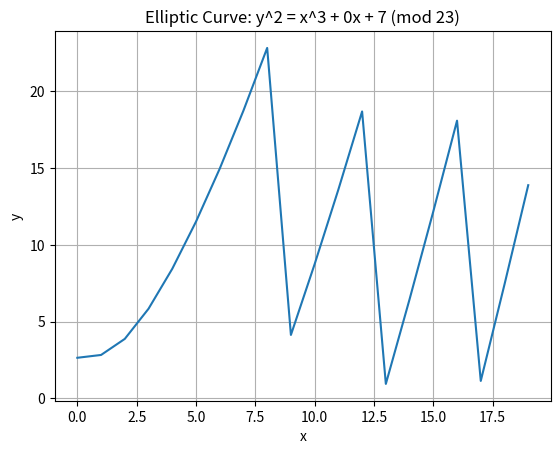

Here is the Python script that generated this plot:
import matplotlib.pyplot as plt
import math
class EllipticCurve:
    def __init__(self, p, a, b, G=None, n=None, h=None):
        self.p = p
        self.a = a
        self.b = b
        self.G = G
        self.n = n
        self.h = h
    def plot(self, n_points):
        x_values = []
        y_values = []
        for i in range(n_points):
            x_values.append(i)
            y_values.append(math.sqrt(i**3 + self.a*i + self.b) % self.p)
        plt.plot(x_values, y_values)
        plt.title(f'Elliptic Curve: y^2 = x^3 + {self.a}x + {self.b} (mod {self.p})')
        plt.xlabel('x')
        plt.ylabel('y')
        plt.grid(True)
        plt.show()
class EllipticCurvePoint(EllipticCurve):
    def __init__(self, x, y, curve):
        super().__init__(curve.p, curve.a, curve.b, curve.G, curve.n, curve.h)
        self.x = x % self.p
        self.y = y % self.p
    def __add__(self, other):
        if self.x == other.x and self.y == other.y:
            m = (3 * (self.x**2) + self.a) * self.inv_mod(2*self.y)
        else:
            m = (other.y - self.y) * self.inv_mod(other.x - self.x)
        x3 = (m**2 - self.x - other.x) % self.p
        y3 = (m * (self.x - x3) - self.y) % self.p
        return EllipticCurvePoint(x3, y3, self)
    def __eq__(self, other):
        return self.x == other.x and self.y == other.y and self.curve == other.curve
    def __ne__(self, other):
        return not self == other
    def inv_mod(self, x):
        return pow(x, -1, self.p) if x != 0 else 0
    def multiply(self, scalar):
        result = EllipticCurvePoint(0, 0, self)
        binary_scalar = bin(scalar)[2:]
        for bit in binary_scalar:
            result = result + result
            if bit == '1':
                result = result + self
        return result
curve = EllipticCurve(23, 0, 7)
point1 = EllipticCurvePoint(1, 3, curve)
point2 = EllipticCurvePoint(18, 20, curve)
curve.plot(20)
print(point1 + point2)
print(point1 == point2)
print(point1.multiply(5))
